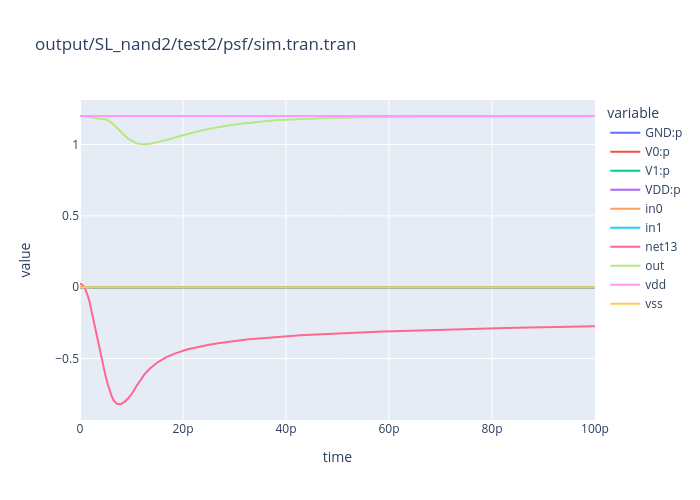

Data behind this chart, as committed beside it:
time, GND:p, V0:p, V1:p, VDD:p, in0, in1, net13, out, vdd, vss
0.0, 5.610122483096415e-11, 3.016613384934715e-11, 2.859123199320163e-11, -1.148585513731463e-10, 0.0, 0.0, 0.02471, 1.2, 1.2, 0.0
1e-13, 4.846206929932048e-06, -2.695450623997428e-06, -1.855283940546671e-06, -2.954723653879483e-07, 0.0, 0.0, 0.02399, 1.2, 1.2, 0.0
3e-13, 1.453555842758814e-05, -8.071087226181308e-06, -5.558495849586378e-06, -9.059753518187155e-07, 0.0, 0.0, 0.01971, 1.2, 1.2, 0.0
7e-13, 3.385893795590008e-05, -1.874056979528511e-05, -1.295763806435515e-05, -2.160730096262208e-06, 0.0, 0.0, 0.005427, 1.199, 1.2, 0.0
1.139259827347846e-12, 5.523218538445752e-05, -3.023831070457405e-05, -2.138489726092589e-05, -3.60897741895795e-06, 0.0, 0.0, -0.02341, 1.197, 1.2, 0.0
1.770875169940138e-12, 8.712908057765998e-05, -4.625540081111504e-05, -3.509530266902637e-05, -5.778377097519127e-06, 0.0, 0.0, -0.08891, 1.194, 1.2, 0.0
3.034105855124723e-12, 0.0001557, -7.665572516869138e-05, -6.969889562455046e-05, -9.370943095957889e-06, 0.0, 0.0, -0.298, 1.185, 1.2, 0.0
3.704082991991508e-12, 0.0002243, -0.0001008, -0.0001202, -3.381551578830836e-06, 0.0, 0.0, -0.4217, 1.182, 1.2, 0.0
4.392066975593974e-12, 0.0002527, -0.0001264, -0.0001205, -5.747750772403225e-06, 0.0, 0.0, -0.5349, 1.181, 1.2, 0.0
5e-12, 0.0002795, -0.0001296, -0.0001379, -1.205581534672277e-05, 0.0, 0.0, -0.6289, 1.178, 1.2, 0.0
5.5e-12, 0.0002583, -0.0001205, -0.0001176, -2.018671675252018e-05, 0.0, 0.0, -0.6933, 1.168, 1.2, 0.0
5.999999999999999e-12, 0.0002388, -0.000108, -0.0001027, -2.80692469549206e-05, 0.0, 0.0, -0.7512, 1.157, 1.2, 0.0
6.190421601093607e-12, 0.0002191, -9.686378200022918e-05, -9.09918773775776e-05, -3.124130065013849e-05, 0.0, 0.0, -0.7682, 1.151, 1.2, 0.0
6.571264803280823e-12, 0.0001774, -7.390845111296331e-05, -6.666572326122432e-05, -3.683354779914596e-05, 0.0, 0.0, -0.7961, 1.139, 1.2, 0.0
7.214621864436471e-12, 0.0001122, -3.853941550246408e-05, -3.004215965737419e-05, -4.366558136693519e-05, 0.0, 0.0, -0.8192, 1.116, 1.2, 0.0
7.937965680665507e-12, 6.606527903806101e-05, -1.356615266379466e-05, -4.993776070136035e-06, -4.750535030413449e-05, 0.0, 0.0, -0.8192, 1.089, 1.2, 0.0
8.724469452769485e-12, 3.54545309081442e-05, 2.861012608772514e-06, 1.057217969759067e-05, -4.888772321450241e-05, 0.0, 0.0, -0.8023, 1.061, 1.2, 0.0
9.526560533056238e-12, 4.271591451878058e-06, 1.882635471257832e-05, 2.532092029506884e-05, -4.841886645953125e-05, 0.0, 0.0, -0.7734, 1.037, 1.2, 0.0
1.026328026652812e-11, -2.703063801017148e-05, 3.426038067192831e-05, 3.935140420980169e-05, -4.658114687155401e-05, 0.0, 0.0, -0.7371, 1.02, 1.2, 0.0
1.1e-11, -5.883965579348742e-05, 4.933855633044167e-05, 5.28963743456786e-05, -4.339527488263749e-05, 0.0, 0.0, -0.6913, 1.008, 1.2, 0.0
1.177007408666781e-11, -4.694247988618689e-05, 4.225846018625521e-05, 4.408201884752852e-05, -3.939799914759713e-05, 0.0, 0.0, -0.649, 1.004, 1.2, 0.0
1.25528340013301e-11, -3.690134798110593e-05, 3.606748748724844e-05, 3.661880202662148e-05, -3.578494153276462e-05, 0.0, 0.0, -0.6101, 1.002, 1.2, 0.0
1.36258636019744e-11, -2.741092119836849e-05, 3.004433445719934e-05, 2.938510717062849e-05, -3.201852042945787e-05, 0.0, 0.0, -0.5684, 1.005, 1.2, 0.0
1.507617935494998e-11, -1.901192923004787e-05, 2.411956145396525e-05, 2.275611326460696e-05, -2.786374548852662e-05, 0.0, 0.0, -0.5266, 1.015, 1.2, 0.0
1.678116372482645e-11, -1.315164055961792e-05, 1.952516660390772e-05, 1.776928188188063e-05, -2.414280792616834e-05, 0.0, 0.0, -0.491, 1.032, 1.2, 0.0
1.878116372482644e-11, -8.92795835624324e-06, 1.553954621467374e-05, 1.381153085291904e-05, -2.042311871135146e-05, 0.0, 0.0, -0.4605, 1.053, 1.2, 0.0
2.078116372482644e-11, -6.49762265887691e-06, 1.282893280094676e-05, 1.113931150133176e-05, -1.747062164339926e-05, 0.0, 0.0, -0.4376, 1.073, 1.2, 0.0
2.278116372482644e-11, -4.797541066963092e-06, 1.053248853233844e-05, 9.06707644872367e-06, -1.480202391410151e-05, 0.0, 0.0, -0.4197, 1.092, 1.2, 0.0
2.478116372482644e-11, -3.795217244955016e-06, 8.91655313966327e-06, 7.556244127065257e-06, -1.267758002177148e-05, 0.0, 0.0, -0.4051, 1.108, 1.2, 0.0
2.678116372482644e-11, -2.95344413220616e-06, 7.390405224855564e-06, 6.266209861171456e-06, -1.070317095382348e-05, 0.0, 0.0, -0.393, 1.122, 1.2, 0.0
2.878116372482644e-11, -2.491819763562111e-06, 6.350248653790159e-06, 5.317338907202718e-06, -9.175767797427455e-06, 0.0, 0.0, -0.3827, 1.134, 1.2, 0.0
3.078116372482644e-11, -2.00411761493171e-06, 5.272834981766026e-06, 4.44998052951706e-06, -7.71869789635459e-06, 0.0, 0.0, -0.3738, 1.144, 1.2, 0.0
3.278116372482644e-11, -1.782096701487079e-06, 4.592043340294133e-06, 3.829334988263715e-06, -6.639281627067266e-06, 0.0, 0.0, -0.366, 1.153, 1.2, 0.0
3.478116372482644e-11, -1.46118178426903e-06, 3.807358054639325e-06, 3.222464516289262e-06, -5.568640786663056e-06, 0.0, 0.0, -0.3592, 1.16, 1.2, 0.0
3.678116372482644e-11, -1.358161231916424e-06, 3.36748863717992e-06, 2.811619094094107e-06, -4.820946499353984e-06, 0.0, 0.0, -0.353, 1.166, 1.2, 0.0
3.878116372482644e-11, -1.124028525250078e-06, 2.782307091872835e-06, 2.375426815069507e-06, -4.033705381696102e-06, 0.0, 0.0, -0.3475, 1.171, 1.2, 0.0
4.078116372482644e-11, -1.085548684138328e-06, 2.508234727397384e-06, 2.104394605407125e-06, -3.52708064866294e-06, 0.0, 0.0, -0.3424, 1.176, 1.2, 0.0
4.278116372482644e-11, -9.002765637649867e-07, 2.061121624173294e-06, 1.783289679130836e-06, -2.944134739542308e-06, 0.0, 0.0, -0.3379, 1.179, 1.2, 0.0
4.478116372482644e-11, -8.993923999765534e-07, 1.902162489579236e-06, 1.607326651873208e-06, -2.610096741472063e-06, 0.0, 0.0, -0.3336, 1.182, 1.2, 0.0
4.678116372482644e-11, -7.434833549505903e-07, 1.551092086410251e-06, 1.364965478580475e-06, -2.172574210043965e-06, 0.0, 0.0, -0.3297, 1.185, 1.2, 0.0
4.878116372482644e-11, -7.658507977684265e-07, 1.47230333234321e-06, 1.254364659721044e-06, -1.960817194292582e-06, 0.0, 0.0, -0.3261, 1.187, 1.2, 0.0
5.078116372482644e-11, -6.285905688710831e-07, 1.188181610840398e-06, 1.066357876209774e-06, -1.625948918182701e-06, 0.0, 0.0, -0.3227, 1.189, 1.2, 0.0
5.278116372482644e-11, -6.660935672918849e-07, 1.165324453834341e-06, 1.001032815093473e-06, -1.500263701631944e-06, 0.0, 0.0, -0.3196, 1.19, 1.2, 0.0
5.478116372482644e-11, -5.412535757034088e-07, 9.279539765594373e-07, 8.507996735281527e-07, -1.237500074388756e-06, 0.0, 0.0, -0.3166, 1.192, 1.2, 0.0
5.678116372482644e-11, -5.89053527593327e-07, 9.44198833442408e-07, 8.170393779530081e-07, -1.172184683798281e-06, 0.0, 0.0, -0.3138, 1.193, 1.2, 0.0
5.878116372482644e-11, -4.728318189875897e-07, 7.395574634916588e-07, 6.932258394551646e-07, -9.599514839631298e-07, 0.0, 0.0, -0.3111, 1.194, 1.2, 0.0
6.078116372482645e-11, -5.279090952785768e-07, 7.832220887871695e-07, 6.816165981707264e-07, -9.369295916761205e-07, 0.0, 0.0, -0.3086, 1.194, 1.2, 0.0
6.278116372482645e-11, -4.178830205937146e-07, 6.015770156810929e-07, 5.764090236934326e-07, -7.601030187842056e-07, 0.0, 0.0, -0.3062, 1.195, 1.2, 0.0
6.478116372482646e-11, -4.782753048351857e-07, 6.645519708542592e-07, 5.804583829019797e-07, -7.667350489176784e-07, 0.0, 0.0, -0.3039, 1.196, 1.2, 0.0
6.678116372482647e-11, -3.728410386229189e-07, 4.991449855356957e-07, 4.884563448034134e-07, -6.147602917195713e-07, 0.0, 0.0, -0.3017, 1.196, 1.2, 0.0
6.878116372482647e-11, -4.372263176878326e-07, 5.757963282598236e-07, 5.036672737737117e-07, -6.422372843417114e-07, 0.0, 0.0, -0.2997, 1.196, 1.2, 0.0
7.078116372482648e-11, -3.352853676185487e-07, 4.219286313806939e-07, 4.211216742877013e-07, -5.077649380538581e-07, 0.0, 0.0, -0.2976, 1.197, 1.2, 0.0
7.278116372482648e-11, -4.027439498999717e-07, 5.083352410927002e-07, 4.443647575529251e-07, -5.499560487422112e-07, 0.0, 0.0, -0.2957, 1.197, 1.2, 0.0
7.478116372482649e-11, -3.035208171920249e-07, 3.627323835560497e-07, 3.686599842440317e-07, -4.27871550610645e-07, 0.0, 0.0, -0.2939, 1.197, 1.2, 0.0
7.67811637248265e-11, -3.733943911943738e-07, 4.561575563579036e-07, 3.977459480870491e-07, -4.805091132483088e-07, 0.0, 0.0, -0.2921, 1.198, 1.2, 0.0
7.87811637248265e-11, -2.763267103240548e-07, 3.165300597991423e-07, 3.270467738417182e-07, -3.672501233188184e-07, 0.0, 0.0, -0.2903, 1.198, 1.2, 0.0
8.078116372482651e-11, -3.481320212267642e-07, 4.150563498037851e-07, 3.604346545571773e-07, -4.273589831330192e-07, 0.0, 0.0, -0.2887, 1.198, 1.2, 0.0
8.278116372482651e-11, -2.528022068553116e-07, 2.797963573488781e-07, 2.934449144316972e-07, -3.204390649266801e-07, 0.0, 0.0, -0.2871, 1.198, 1.2, 0.0
8.478116372482652e-11, -3.261765315425665e-07, 3.820736502771324e-07, 3.300423966130925e-07, -3.859395153459712e-07, 0.0, 0.0, -0.2855, 1.198, 1.2, 0.0
8.678116372482653e-11, -2.322679742518752e-07, 2.500457456448328e-07, 2.658397056320094e-07, -2.836174770263425e-07, 0.0, 0.0, -0.284, 1.198, 1.2, 0.0
... 7 more rows
